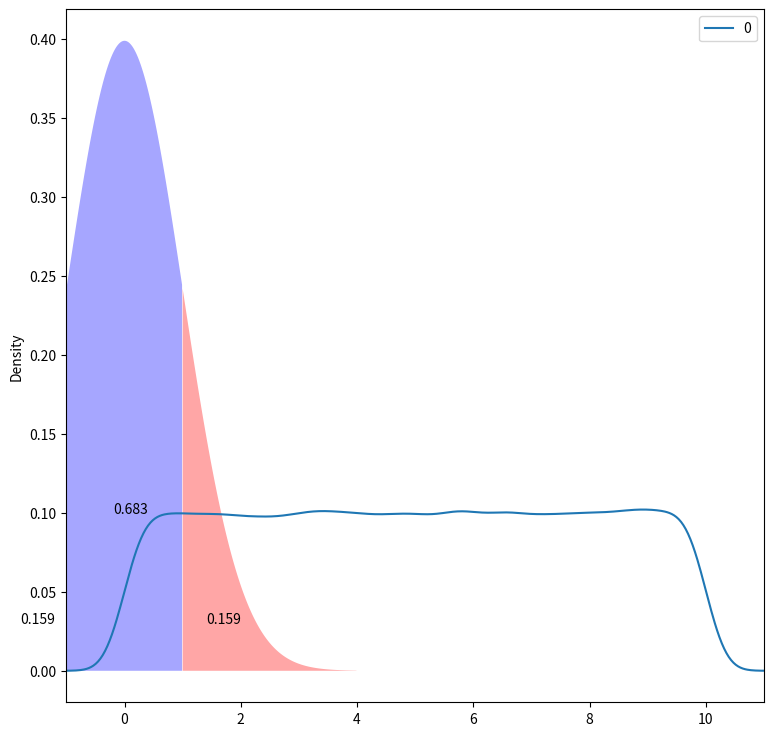
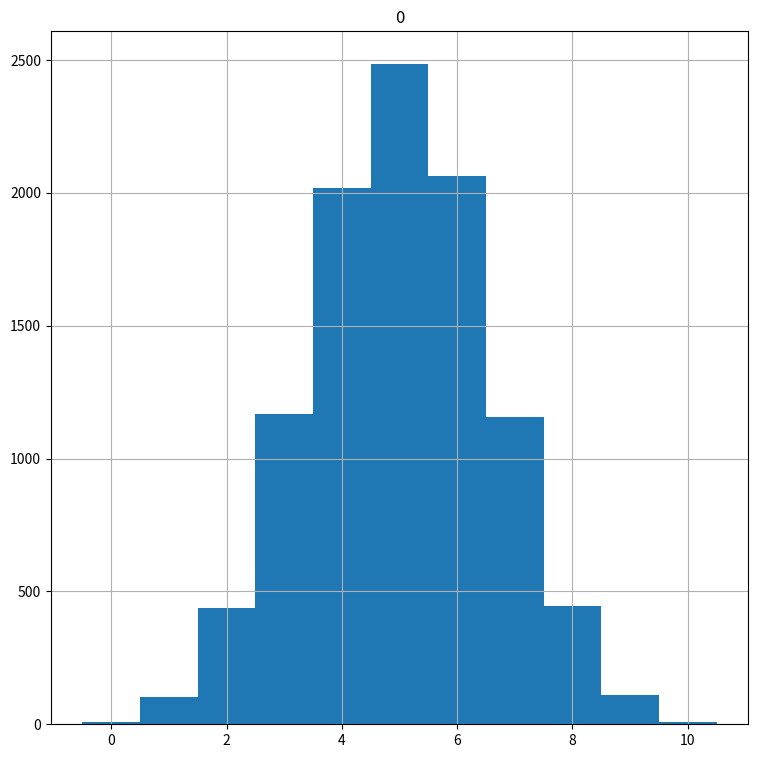
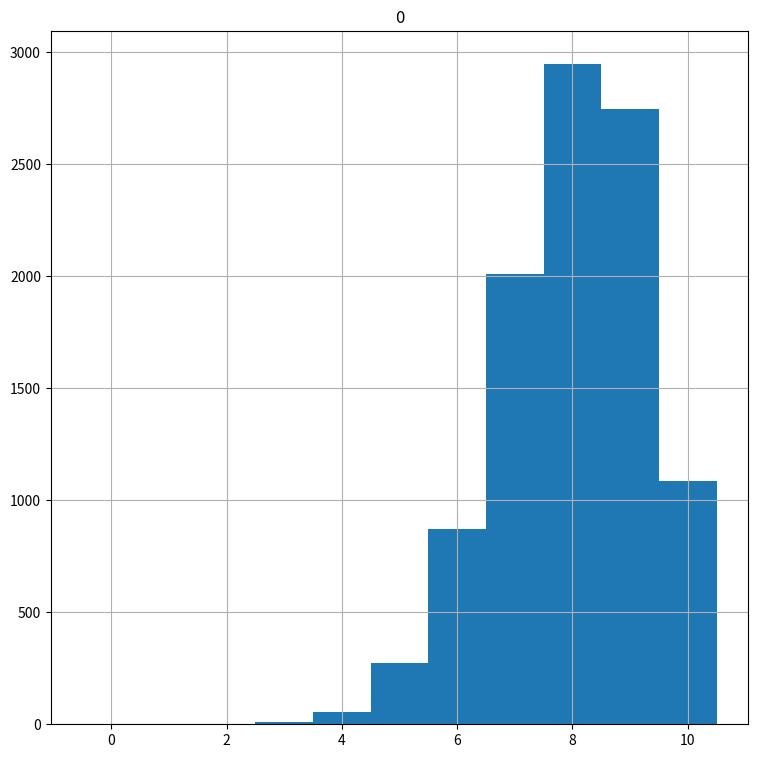
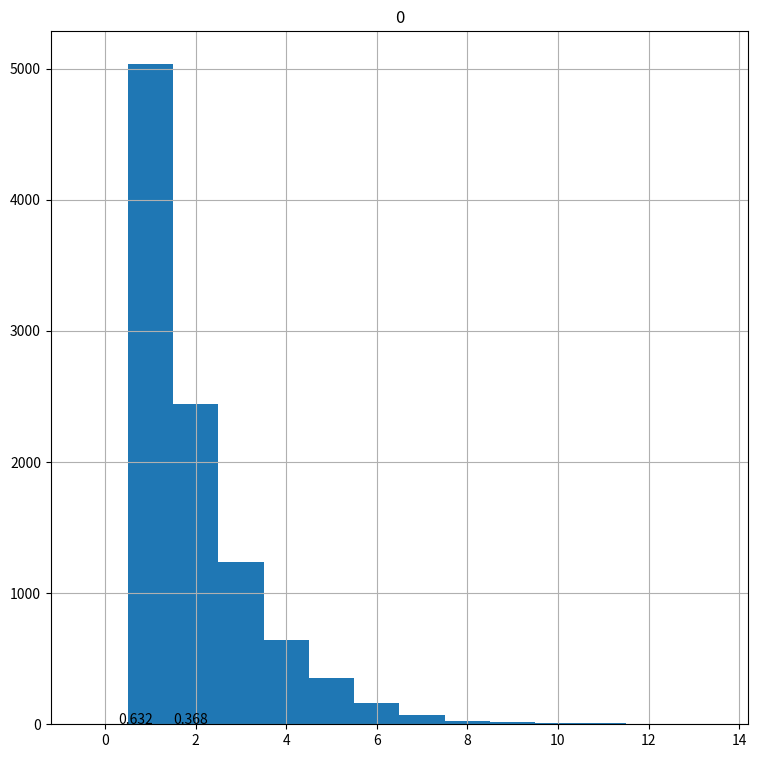
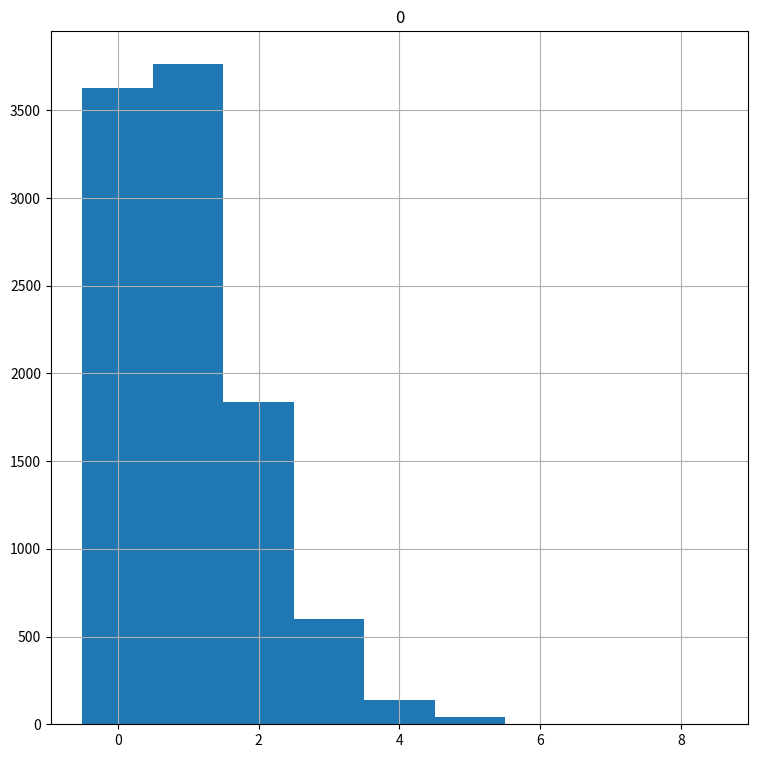
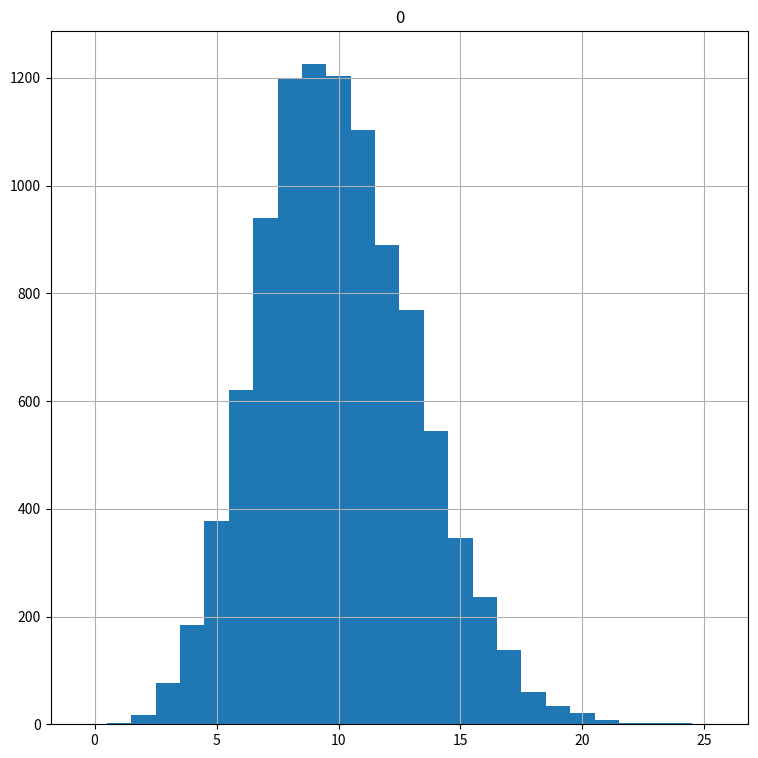

These charts were generated, in order, by the following Python code:
#!/usr/bin/env python
# coding: utf-8

# # Python for Data 22: Probability Distributions
# [redacted]

# Many statistical tools and techniques used in data analysis are based on probability. Probability measures how likely it is for an event to occur on a scale from 0 (the event never occurs) to 1 (the event always occurs). When working with data, variables in the columns of the data set can be thought of as random variables: variables that vary due to chance. A [probability distribution](https://en.wikipedia.org/wiki/Probability_distribution) describes how a random variable is distributed; it tells us which values a random variable is most likely to take on and which values are less likely.
# 
# In statistics, there are a range of precisely defined probability distributions that have different shapes and can be used to model different types of random events. In this lesson we'll discuss some common probability distributions and how to work with them in Python.

# ## The Uniform Distribution

# The uniform distribution (https://en.wikipedia.org/wiki/Uniform_distribution_(continuous)) is a probability distribution where each value within a certain range is equally likely to occur and values outside of the range never occur. If we make a density plot of a uniform distribution, it appears flat because no value is any more likely (and hence has any more density) than another. 
# 
# Many useful functions for working with probability distributions in Python are contained in the scipy.stats library. Let's load in some libraries, generate some uniform data and plot a density curve:

# In[ ]:


get_ipython().run_line_magic('matplotlib', 'inline')

import numpy as np
import pandas as pd
import matplotlib.pyplot as plt
import scipy.stats as stats


# In[ ]:


uniform_data = stats.uniform.rvs(size=100000,  # Generate 100000 numbers
                                 loc = 0,      # From 0 
                                 scale=10)     # To 10


# In[ ]:


pd.DataFrame(uniform_data).plot(kind="density",  # Plot the distribution
                               figsize=(9,9),
                               xlim=(-1,11));


# *Note: the plot above is an approximation of the underlying distribution, since it is based on a sample of observations.*
# 
# In the code above, we generated 100,000 data points from a uniform distribution spanning the range 0 to 10. In the density plot, we see that the density of our uniform data is essentially level meaning any given value has the same probability of occurring. The area under a probability density curve is always equal to 1.
# 
# Probability distributions in scipy come with several useful functions for generating random data and extracting values of interest:
# 
# -stats.distribution.rvs() generates random numbers from the specified distribution. The arguments to rvs() will vary depending on the type of distribution you're working with; in the case of the uniform distribution, we have to specify the starting and ending points and the size (number of random points to generate.).
# 
# -stats.distribution.cdf() is used to determine the probability that an observation drawn from a distribution falls below a specified value (known as the [cumulative distribution function](https://en.wikipedia.org/wiki/Cumulative_distribution_function)). In essence, cdf() gives you the area under the distribution's density curve to the left of a certain value on the x axis. For example, in the uniform distribution above, there is a 25% chance that an observation will be in the range 0 to 2.5 and a 75% chance it will fall in the range 2.5 to 10. We can confirm this with cdf():

# In[ ]:


stats.uniform.cdf(x=2.5,         # Cutoff value (quantile) to check
                  loc=0,         # Distribution start
                  scale=10)      # Distribution end


# -stats.distribution.ppf() is the inverse of cdf(): it returns the x axis cutoff value (quantile) associated with a given probability. For instance, if we want to know the cutoff value for which we have a 40% chance of drawing an observation below that value, we can use ppf():

# In[ ]:


stats.uniform.ppf(q=0.4,         # Probability cutoff
                  loc=0,         # Distribution start
                  scale=10)      # Distribution end


# -stats.distribution.pdf() gives you the probability density (height of the distribution) at a given x value. Since the uniform distribution is flat, all x values within its range will have the same probability density and x values outside the range have a probability density of 0:

# In[ ]:


for x in range(-1,12,3):
    print("Density at x value " + str(x))
    print( stats.uniform.pdf(x, loc=0, scale=10) )   


# Probability distribution functions in scipy also support median(), mean(), var() and std().

# ## Generating Random Numbers and Setting The Seed

# When you need to generate random real numbers in a range with equal probability you can draw numbers from a uniform distribution using stats.distribution.rvs(). Python also comes with a library called "random" that lets you perform various operations that involve randomization. Let's look at a few functions in the random library:

# In[ ]:


import random

random.randint(0,10)     # Get a random integer in the specified range


# In[ ]:


random.choice([2,4,6,9]) # Get a random element from a sequence


# In[ ]:


random.random()          # Get a real number between 0 and 1


# In[ ]:


random.uniform(0,10)     # Get a real in the specified range


# Notice that the random library also lets you generate random uniform numbers. Regardless of the method you use to generate random numbers, however, the result of a random process can differ from one run to the next. Having results vary each time you run a function is often not desirable. For example, if you want a colleague to be able to reproduce your results exactly, you can run into problems when you use randomization. You can ensure that your results are the same each time you use a function that involves randomness by setting the random number generator's seed value to initialize it prior to running the function. Set the random seed with random.seed():

# In[ ]:


random.seed(12)  # Set the seed to an arbitrary value

print([random.uniform(0,10) for x in range(4)])

random.seed(12)  # Set the seed to the same value

print([random.uniform(0,10) for x in range(4)])


# Notice that we generated the exact same numbers with both calls to random.uniform() because we set the same seed before each call. If we had not set the seed, we would have gotten different numbers. This reproducibility illustrates the fact that these random numbers aren't truly random, but rather "pseudorandom".
# 
# Many functions in Python's libraries that use randomness have an optional random seed argument built in so that you don't have to set the seed outside of the function. For instance, the rvs() function has an optional argument random_state, that lets you set the seed.
# 
# *Note: The Python standard library "random" has a separate internal seed from the numpy library. When using functions from numpy and libraries built on top of numpy (pandas, scipy, scikit-learn) use np.random.seed() to set the seed.*

# ## The Normal Distribution

# The normal or [Gaussian distribution](https://en.wikipedia.org/wiki/Normal_distribution) is a continuous probability distribution characterized by a symmetric bell-shaped curve. A normal distribution is defined by its center (mean) and spread (standard deviation.). The bulk of the observations generated from a normal distribution lie near the mean, which lies at the exact center of the distribution: as a rule of thumb, about 68% of the data lies within 1 standard deviation of the mean, 95% lies within 2 standard deviations and 99.7% lies within 3 standard deviations.
# 
# The normal distribution is perhaps the most important distribution in all of statistics. It turns out that many real world phenomena, like IQ test scores and human heights, roughly follow a normal distribution, so it is often used to model random variables. Many common statistical tests assume distributions are normal.
# 
# The scipy nickname for the normal distribution is norm. Let's investigate the normal distribution:

# In[ ]:


prob_under_minus1 = stats.norm.cdf(x= -1,  
                                loc = 0,               
                                scale= 1)     

prob_over_1 = 1 - stats.norm.cdf(x= 1,  
                                loc = 0,               
                                scale= 1) 

between_prob = 1-(prob_under_minus1+prob_over_1)

print(prob_under_minus1, prob_over_1, between_prob)


# The output shows that roughly 16% of the data generated by a normal distribution with mean 0 and standard deviation 1 is below -1, 16% is above 1 and 68% lies between -1 and 1, which agrees with the 68, 95, 99.7 rule. Let's plot the normal distribution and inspect areas we calculated:

# In[ ]:



# Plot normal distribution areas*

plt.rcParams["figure.figsize"] = (9,9)
                                  
plt.fill_between(x=np.arange(-4,-1,0.01), 
                 y1= stats.norm.pdf(np.arange(-4,-1,0.01)) ,
                 facecolor='red',
                 alpha=0.35)

plt.fill_between(x=np.arange(1,4,0.01), 
                 y1= stats.norm.pdf(np.arange(1,4,0.01)) ,
                 facecolor='red',
                 alpha=0.35)

plt.fill_between(x=np.arange(-1,1,0.01), 
                 y1= stats.norm.pdf(np.arange(-1,1,0.01)) ,
                 facecolor='blue',
                 alpha=0.35)

plt.text(x=-1.8, y=0.03, s= round(prob_under_minus1,3))
plt.text(x=-0.2, y=0.1, s= round(between_prob,3))
plt.text(x=1.4, y=0.03, s= round(prob_over_1,3));


# *Note: This lesson uses some plotting code we did not cover in the plotting lesson in order to make plots for explanatory purposes.*
# 
# The plot above shows the bell shape of the normal distribution, the area below and above one standard deviation and the area within 1 standard deviation of the mean.
# Finding quantiles of the normal distribution is a common task when performing statistical tests. You can check normal distribution quantiles with stats.norm.ppf():

# In[ ]:


print( stats.norm.ppf(q=0.025) ) # Find the quantile for the 2.5% cutoff

print( stats.norm.ppf(q=0.975) ) # Find the quantile for the 97.5% cutoff


# The quantile output above confirms that roughly 5% of the data lies more than 2 standard deviations from the mean.
# 
# *Note: a mean of 0 and standard deviation of 1 are default values for the normal distribution.*

# ## The Binomial Distribution

# The [binomial distribution](https://en.wikipedia.org/wiki/Binomial_distribution) is a discrete probability distribution that models the outcomes of a given number of random trails of some experiment or event. The binomial is defined by two parameters: the probability of success in any given trial and the number of trials. The binomial distribution tells you how likely it is to achieve a given number of successes in n trials of the experiment. For example, we could model flipping a fair coin 10 times with a binomial distribution where the number of trials is set to 10 and the probability of success is set to 0.5. In this case the distribution would tell us how likely it is to get zero heads, 1 head, 2 heads and so on.
# 
# The scipy name for the binomial is binom. Let's generate and investigate some binomial data:

# In[ ]:


fair_coin_flips = stats.binom.rvs(n=10,        # Number of flips per trial
                                  p=0.5,       # Success probability
                                  size=10000)  # Number of trials

print( pd.crosstab(index="counts", columns= fair_coin_flips))

pd.DataFrame(fair_coin_flips).hist(range=(-0.5,10.5), bins=11);


# Note that since the binomial distribution is discrete, it only takes on integer values so we can summarize binomial data with a frequency table and its distribution with a histogram. The histogram shows us that a binomial distribution with a 50% probability of success is roughly symmetric, with the most likely outcomes lying at the center. This is reminiscent of the normal distribution, but if we alter the success probability, the distribution won't be symmetric:

# In[ ]:


biased_coin_flips = stats.binom.rvs(n=10,      # Number of flips per trial
                                  p=0.8,       # Success probability
                                  size=10000)  # Number of trials

# Print table of counts
print( pd.crosstab(index="counts", columns= biased_coin_flips))

# Plot histogram
pd.DataFrame(biased_coin_flips).hist(range=(-0.5,10.5), bins=11);


# The cdf() function lets us check the probability of achieving a number of successes within a certain range:

# In[ ]:


stats.binom.cdf(k=5,        # Probability of k = 5 successes or less
                n=10,       # With 10 flips
                p=0.8)      # And success probability 0.8


# In[ ]:


1 - stats.binom.cdf(k=8,        # Probability of k = 9 successes or more
                    n=10,       # With 10 flips
                    p=0.8)      # And success probability 0.8


# For continuous probability density functions, you use pdf() to check the probability density at a given x value. For discrete distributions like the binomial, use stats.distribution.pmf() (probability mass function) to check the mass (proportion of observations) at given number of successes k:

# In[ ]:


stats.binom.pmf(k=5,        # Probability of k = 5 successes
                n=10,       # With 10 flips
                p=0.5)      # And success probability 0.5


# In[ ]:


stats.binom.pmf(k=8,        # Probability of k = 8 successes
                n=10,       # With 10 flips
                p=0.8)      # And success probability 0.8


# ## The Geometric and Exponential Distributions

# The [geometric](https://en.wikipedia.org/wiki/Geometric_distribution) and [exponential](https://en.wikipedia.org/wiki/Exponential_distribution) distributions model the time it takes for an event to occur. The geometric distribution is discrete and models the number of trials it takes to achieve a success in repeated experiments with a given probability of success. The exponential distribution is a continuous analog of the geometric distribution and models the amount of time you have to wait before an event occurs given a certain occurrence rate.
# 
# The scipy nickname for the geometric distribution is "geom". Let's use the geom functions to model the number of trials it takes to get a success (heads) when flipping a fair coin:

# In[ ]:


random.seed(12)

flips_till_heads = stats.geom.rvs(size=10000,  # Generate geometric data
                                  p=0.5)       # With success prob 0.5

# Print table of counts
print( pd.crosstab(index="counts", columns= flips_till_heads))

# Plot histogram
pd.DataFrame(flips_till_heads).hist(range=(-0.5,max(flips_till_heads)+0.5)
                                    , bins=max(flips_till_heads)+1);


# The distribution looks similar to what we'd expect: it is very likely to get a heads in 1 or 2 flips, while it is very unlikely for it to take more than 5 flips to get a heads. In the 10,000 trails we generated, the longest it took to get a heads was 13 flips.
# 
# Let's use cdf() to check the probability of needing 6 flips or more to get a success:

# In[ ]:


first_five = stats.geom.cdf(k=5,   # Prob of success in first 5 flips
                           p=0.5)

1 - first_five


# Use pmf() to check the probability of seeing a specific number of flips before a successes:

# In[ ]:


stats.geom.pmf(k=2,   # Prob of needing exactly 2 flips to get first success
              p=0.5)


# The scipy name for the exponential distribution is "expon". Let's investigate the exponential distribution:

# In[ ]:


# Get the probability of waiting more than 1 time unit before a success

prob_1 = stats.expon.cdf(x=1,        
                         scale=1)  # Arrival rate

1 - prob_1


# *Note: The average arrival time for the exponential distribution is equal to 1/arrival_rate.*
# 
# Let's plot this exponential distribution to get an idea of its shape:

# In[ ]:


plt.fill_between(x=np.arange(0,1,0.01), 
                 y1= stats.expon.pdf(np.arange(0,1,0.01)) ,
                 facecolor='blue',
                 alpha=0.35)

plt.fill_between(x=np.arange(1,7,0.01), 
                 y1= stats.expon.pdf(np.arange(1,7,0.01)) ,
                 facecolor='red',
                 alpha=0.35)


plt.text(x=0.3, y=0.2, s= round(prob_1,3))
plt.text(x=1.5, y=0.08, s= round(1 - prob_1,3));


# Similar to the geometric distribution, the exponential starts high and has a long tail that trails off to the right that contains rare cases where you have to wait much longer than average for an arrival.

# ## The Poisson Distribution

# The [Poisson distribution](https://en.wikipedia.org/wiki/Poisson_distribution) models the probability of seeing a certain number of successes within a time interval, where the time it takes for the next success is modeled by an exponential distribution. The Poisson distribution can be used to model traffic, such as the number of arrivals a hospital can expect in a hour's time or the number of emails you'd expect to receive in a week.
# 
# The scipy name for the Poisson distribution is "poisson". Let's generate and plot some data from a Poisson distribution with an arrival rate of 1 per time unit:

# In[ ]:


random.seed(12)

arrival_rate_1 = stats.poisson.rvs(size=10000,  # Generate Poisson data
                                   mu=1 )       # Average arrival time 1

# Print table of counts
print( pd.crosstab(index="counts", columns= arrival_rate_1))

# Plot histogram
pd.DataFrame(arrival_rate_1).hist(range=(-0.5,max(arrival_rate_1)+0.5)
                                    , bins=max(arrival_rate_1)+1);


# The histogram shows that when arrivals are relatively infrequent, it is rare to see more than a couple of arrivals in each time period. When the arrival rate is high, it becomes increasingly rare to see a low number of arrivals and the distribution starts to look more symmetric:

# In[ ]:


random.seed(12)

arrival_rate_10 = stats.poisson.rvs(size=10000,  # Generate Poisson data
                                   mu=10 )       # Average arrival time 10

# Print table of counts
print( pd.crosstab(index="counts", columns= arrival_rate_10))

# Plot histogram
pd.DataFrame(arrival_rate_10).hist(range=(-0.5,max(arrival_rate_10)+0.5)
                                    , bins=max(arrival_rate_10)+1);


# As with other discrete probability distributions, we can use cdf() to check the probability of achieving more or less than a certain number of successes and pmf() to check the probability of obtaining a specific number of successes:

# In[ ]:


stats.poisson.cdf(k=5,     # Check the probability of 5 arrivals or less
                  mu=10)   # With arrival rate 10


# In[ ]:


stats.poisson.pmf(k=10,     # Check the prob f exactly 10 arrivals
                  mu=10)    # With arrival rate 10


# ## Wrap Up

# Python's scipy library contains functions that make it easy to work with a wide range of probability distributions, including [many that we did not discuss](https://docs.scipy.org/doc/scipy/reference/stats.html) in this lesson. Probability distribution functions are useful for generating random data, modeling random events and aiding with statistical tests and analysis.
# 
# In the next few lessons, we'll learn how to carry out common statistical tests with Python.

# [redacted]
# [redacted]
